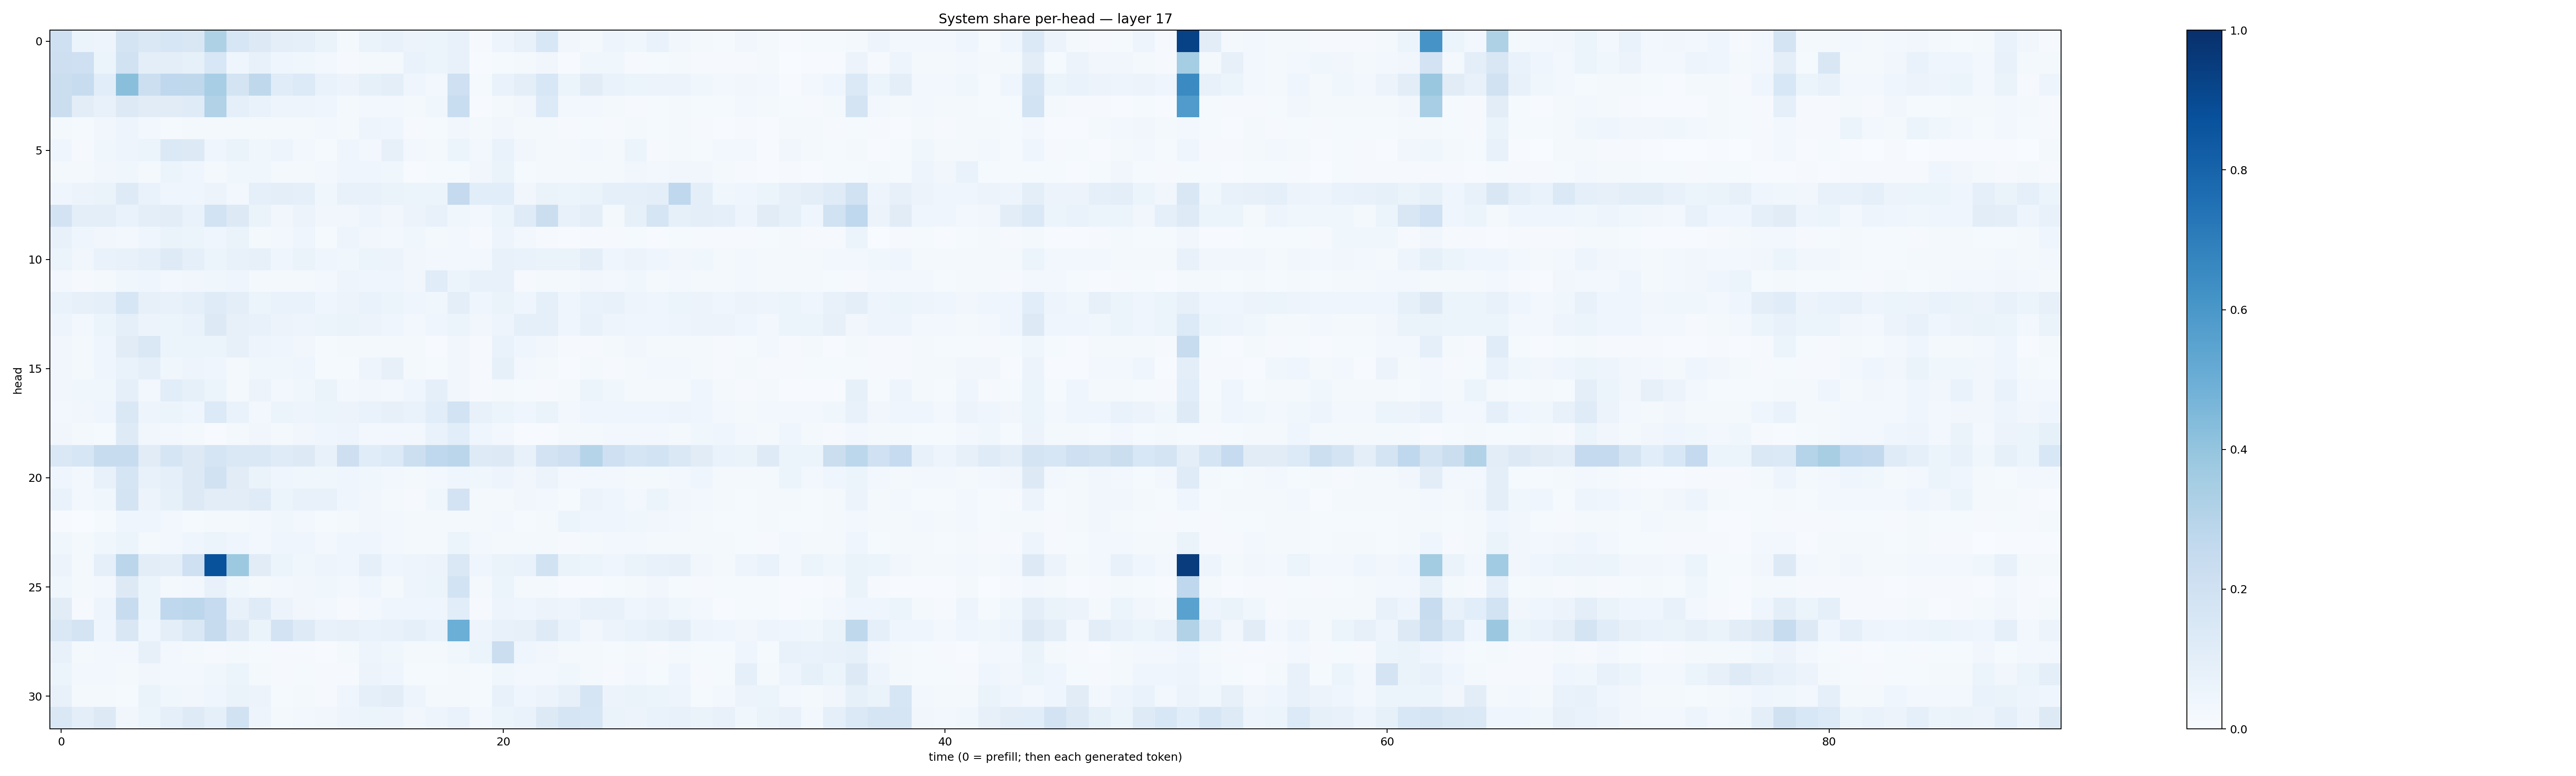

Values plotted in this chart, from the file beside it:
0.2064305, 0.059188176, 0.046951786, 0.1734419, 0.1433547, 0.16038968, 0.1511977, 0.32066226, 0.15811017, 0.12838371, 0.09868645, 0.08897398, 0.06303883, 0.020295933, 0.06607361, 0.075368986, 0.058247946, 0.059757598, 0.07101029, 0.008859276, 0.04745383, 0.07564651, 0.15583573, 0.03159864
0.2115, 0.2056, 0.0546, 0.1894, 0.09465, 0.09397, 0.08559, 0.1558, 0.04402, 0.07474, 0.04687, 0.03832, 0.03122, 0.01046, 0.01622, 0.02301, 0.06832, 0.05462, 0.07434, 0.005453, 0.01382, 0.02153, 0.03499, 0.004401
0.2203, 0.2399, 0.1082, 0.4219, 0.2178, 0.2689, 0.2702, 0.3471, 0.1785, 0.2699, 0.1143, 0.1353, 0.06827, 0.05789, 0.08256, 0.1014, 0.04033, 0.02983, 0.2104, 0.0146, 0.06734, 0.09609, 0.1536, 0.05871
0.22, 0.1037, 0.07778, 0.1314, 0.1095, 0.1126, 0.1185, 0.3145, 0.08737, 0.06723, 0.04807, 0.04946, 0.04571, 0.02313, 0.02686, 0.02383, 0.01751, 0.03829, 0.2318, 0.005404, 0.01779, 0.03182, 0.1338, 0.02465
0.01839, 0.01337, 0.03193, 0.04704, 0.03018, 0.01466, 0.02065, 0.01944, 0.01669, 0.01817, 0.02036, 0.02343, 0.0254, 0.02007, 0.04893, 0.03933, 0.007963, 0.0121, 0.0315, 0.01764, 0.03146, 0.01653, 0.01573, 0.01028
0.04629, 0.008347, 0.03681, 0.05022, 0.06001, 0.1396, 0.1308, 0.04105, 0.06256, 0.03823, 0.04765, 0.02421, 0.01335, 0.03965, 0.02614, 0.081, 0.02424, 0.02004, 0.0598, 0.03056, 0.06897, 0.03389, 0.0193, 0.01629
0.02079, 0.02308, 0.03274, 0.03598, 0.02083, 0.0538, 0.04246, 0.01879, 0.03796, 0.03545, 0.02103, 0.02183, 0.02618, 0.04, 0.04199, 0.03596, 0.007038, 0.01562, 0.01506, 0.03439, 0.06308, 0.01276, 0.01805, 0.02021
0.04164, 0.05646, 0.06477, 0.1217, 0.06839, 0.03936, 0.03944, 0.05681, 0.03065, 0.0862, 0.09607, 0.08877, 0.03823, 0.07489, 0.07352, 0.06292, 0.06088, 0.05079, 0.2516, 0.106, 0.1075, 0.03132, 0.0636, 0.05438
0.1826, 0.09973, 0.1004, 0.06677, 0.09571, 0.1054, 0.06956, 0.1839, 0.1325, 0.0654, 0.03481, 0.05844, 0.03246, 0.0338, 0.04812, 0.03271, 0.05537, 0.07235, 0.03546, 0.02749, 0.06005, 0.1177, 0.2221, 0.07267
0.07534, 0.04656, 0.03317, 0.02456, 0.04107, 0.06476, 0.05117, 0.04261, 0.06256, 0.02096, 0.02991, 0.04143, 0.01462, 0.04992, 0.0335, 0.02608, 0.03679, 0.02015, 0.02675, 0.01057, 0.04848, 0.02707, 0.009331, 0.005973
0.06238, 0.03162, 0.06924, 0.0762, 0.09209, 0.1246, 0.08643, 0.05082, 0.07725, 0.08166, 0.04664, 0.06348, 0.03988, 0.03595, 0.05267, 0.05779, 0.03385, 0.0305, 0.02961, 0.0275, 0.07418, 0.07006, 0.06355, 0.06458
0.02556, 0.01006, 0.02251, 0.03595, 0.03931, 0.0252, 0.03288, 0.03773, 0.04089, 0.01889, 0.02241, 0.01933, 0.02837, 0.04717, 0.04102, 0.0398, 0.03492, 0.1146, 0.05334, 0.07357, 0.07637, 0.01042, 0.02189, 0.02061
0.0666, 0.08149, 0.08995, 0.1597, 0.07853, 0.07167, 0.09205, 0.1205, 0.1007, 0.06086, 0.06736, 0.06958, 0.04597, 0.05652, 0.06715, 0.06171, 0.04563, 0.03606, 0.09554, 0.04457, 0.06501, 0.04421, 0.08669, 0.04678
0.04942, 0.03124, 0.05369, 0.09047, 0.05824, 0.059, 0.0679, 0.1282, 0.07912, 0.07731, 0.05522, 0.04984, 0.06052, 0.06356, 0.05788, 0.04122, 0.02478, 0.04555, 0.05982, 0.03459, 0.04937, 0.08892, 0.09138, 0.04603
0.03471, 0.02212, 0.04055, 0.1095, 0.143, 0.051, 0.05914, 0.05131, 0.08006, 0.04925, 0.04126, 0.03257, 0.01236, 0.0159, 0.02027, 0.02339, 0.01783, 0.006155, 0.03344, 0.007832, 0.06859, 0.04406, 0.03218, 0.0117
0.03229, 0.01822, 0.03939, 0.06843, 0.08981, 0.03717, 0.0504, 0.04182, 0.01968, 0.03672, 0.03871, 0.04637, 0.0135, 0.01336, 0.0494, 0.07845, 0.01847, 0.01187, 0.03135, 0.009681, 0.08567, 0.02698, 0.01582, 0.007786
0.03486, 0.03606, 0.03605, 0.08617, 0.02759, 0.1055, 0.08453, 0.06008, 0.0203, 0.05682, 0.02725, 0.03763, 0.06253, 0.0271, 0.03172, 0.0308, 0.04345, 0.08746, 0.03409, 0.00974, 0.02154, 0.01243, 0.01149, 0.01832
0.03003, 0.03488, 0.04248, 0.1482, 0.04904, 0.05087, 0.04543, 0.1356, 0.06943, 0.02621, 0.05263, 0.04757, 0.05982, 0.05849, 0.06943, 0.08021, 0.06749, 0.1093, 0.1839, 0.07093, 0.05881, 0.04355, 0.06298, 0.02967
0.03277, 0.01696, 0.0133, 0.1212, 0.03166, 0.02939, 0.01985, 0.006239, 0.0163, 0.03515, 0.02223, 0.03483, 0.04559, 0.05025, 0.02896, 0.02632, 0.02747, 0.06872, 0.1081, 0.04469, 0.02569, 0.00395, 0.007207, 0.01681
0.1414, 0.1626, 0.2393, 0.2351, 0.1125, 0.1643, 0.1292, 0.1641, 0.1471, 0.1411, 0.1201, 0.1298, 0.07719, 0.214, 0.1142, 0.1341, 0.218, 0.2659, 0.2829, 0.1225, 0.131, 0.07411, 0.1803, 0.2074
0.04672, 0.02886, 0.07221, 0.1678, 0.072, 0.08724, 0.1319, 0.1926, 0.1132, 0.06572, 0.04046, 0.0387, 0.03613, 0.04005, 0.03709, 0.03024, 0.01992, 0.02987, 0.04512, 0.03717, 0.04797, 0.03274, 0.05754, 0.02797
0.06734, 0.02635, 0.03801, 0.1765, 0.05769, 0.08434, 0.1311, 0.1046, 0.1036, 0.1176, 0.06198, 0.07322, 0.07491, 0.04033, 0.03357, 0.0174, 0.01021, 0.03679, 0.1799, 0.02286, 0.01994, 0.03142, 0.03096, 0.01527
0.007104, 0.003001, 0.01253, 0.04338, 0.04633, 0.02712, 0.01342, 0.01752, 0.02175, 0.02645, 0.036, 0.0237, 0.0125, 0.01826, 0.03308, 0.0286, 0.02229, 0.02041, 0.01827, 0.01849, 0.02602, 0.01478, 0.02157, 0.05467
0.03738, 0.01656, 0.03572, 0.05091, 0.01816, 0.02866, 0.04453, 0.06129, 0.04675, 0.02406, 0.04601, 0.04265, 0.02608, 0.04172, 0.04078, 0.02837, 0.02108, 0.02199, 0.05981, 0.02472, 0.02221, 0.01958, 0.02064, 0.009763
0.05487, 0.02168, 0.08967, 0.2822, 0.103, 0.09471, 0.2107, 0.8688, 0.3769, 0.112, 0.05385, 0.03686, 0.04855, 0.04273, 0.09072, 0.04627, 0.04921, 0.05833, 0.1426, 0.0422, 0.06283, 0.06699, 0.192, 0.06279
0.03667, 0.01623, 0.02696, 0.1268, 0.05357, 0.01882, 0.02619, 0.07605, 0.03535, 0.02182, 0.02766, 0.0338, 0.03623, 0.02548, 0.04334, 0.02132, 0.04872, 0.05408, 0.1846, 0.0174, 0.05405, 0.01593, 0.01855, 0.005885
0.1115, 0.0111, 0.04841, 0.2397, 0.05372, 0.2672, 0.2788, 0.2494, 0.07626, 0.1205, 0.05606, 0.0319, 0.02918, 0.01078, 0.02933, 0.04505, 0.04216, 0.03939, 0.108, 0.0102, 0.0501, 0.04229, 0.05795, 0.04973
0.1412, 0.1719, 0.04088, 0.1485, 0.04011, 0.09944, 0.1413, 0.2434, 0.1261, 0.06263, 0.1809, 0.1241, 0.07676, 0.07869, 0.06767, 0.07453, 0.08965, 0.06947, 0.4977, 0.04735, 0.07739, 0.08065, 0.1227, 0.06905
0.07105, 0.02278, 0.02587, 0.02589, 0.07922, 0.02632, 0.0191, 0.01162, 0.01705, 0.01234, 0.00983, 0.01086, 0.007621, 0.02287, 0.05031, 0.03782, 0.02036, 0.01916, 0.0362, 0.06099, 0.2222, 0.04575, 0.03365, 0.01979
0.05288, 0.0305, 0.02889, 0.01689, 0.03303, 0.02443, 0.02374, 0.03595, 0.05185, 0.01668, 0.01019, 0.01552, 0.008315, 0.0113, 0.0567, 0.04037, 0.0154, 0.0132, 0.02098, 0.01404, 0.03727, 0.02615, 0.02603, 0.0372
0.07062, 0.02076, 0.01754, 0.01359, 0.06525, 0.03558, 0.03435, 0.04307, 0.06251, 0.056, 0.01538, 0.02191, 0.01041, 0.04264, 0.09265, 0.1017, 0.04712, 0.0189, 0.02068, 0.01433, 0.07116, 0.04187, 0.05769, 0.07892
0.1453, 0.09921, 0.1315, 0.03462, 0.05313, 0.09345, 0.122, 0.08753, 0.1881, 0.04784, 0.01773, 0.02738, 0.03156, 0.04764, 0.05128, 0.0568, 0.03454, 0.0491, 0.06649, 0.02814, 0.05891, 0.06767, 0.1282, 0.1695
